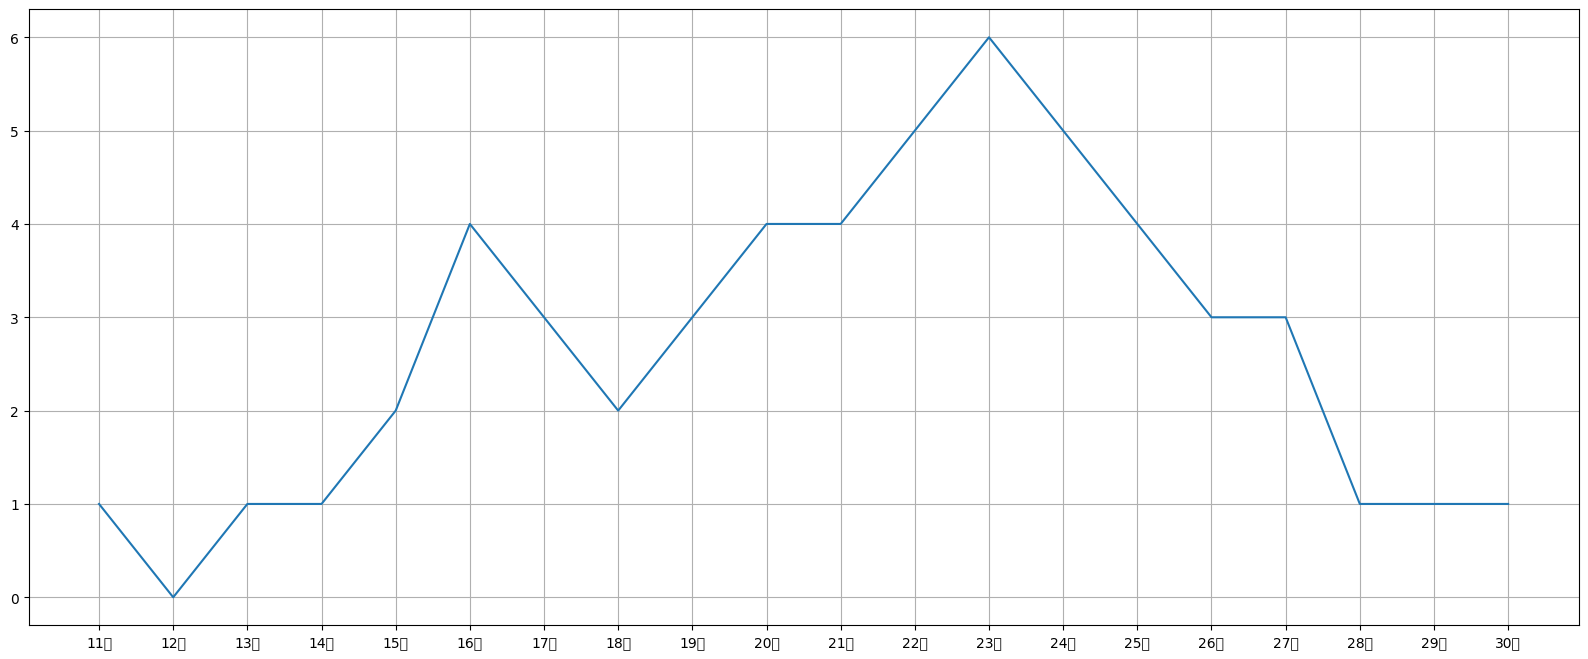

Generate this figure with matplotlib:
# coding=utf-8
# import random
from matplotlib import pyplot as plt
# from matplotlib import font_manager
plt.rcParams['font.family'] = ['sans-serif']
plt.rcParams['font.sans-serif'] = ['PingFang']
# my_font = font_manager.FontProperties(
#     fname="/System/Library/Fonts/PingFang.ttc")

x = range(11, 31)
y = [1, 0, 1, 1, 2, 4, 3, 2, 3, 4, 4, 5, 6, 5, 4, 3, 3, 1, 1, 1]

# 设置图片大小
plt.figure(figsize=(20, 8), dpi=80)

# 绘图
plt.plot(x, y)

# 设置刻度

# plt.xticks(range(0, 121, 10))

# _xtick_labels = ['10点{}分'.format(i) for i in range(60)]
# _xtick_labels += ['11点{}分'.format(i) for i in range(60)]

# plt.xticks(list(x)[::3],
#             _xtick_labels[::3],
#             rotation=45,
#             ontproperties=my_font)

_xtick_labels = ['{}岁'.format(i) for i in list(x)]
plt.xticks(list(x), _xtick_labels, rotation=0)

# 绘制网格  透明度 alpha=0.5
plt.grid()
# 保存
# plt.savefig("./t1.png")

plt.show()
